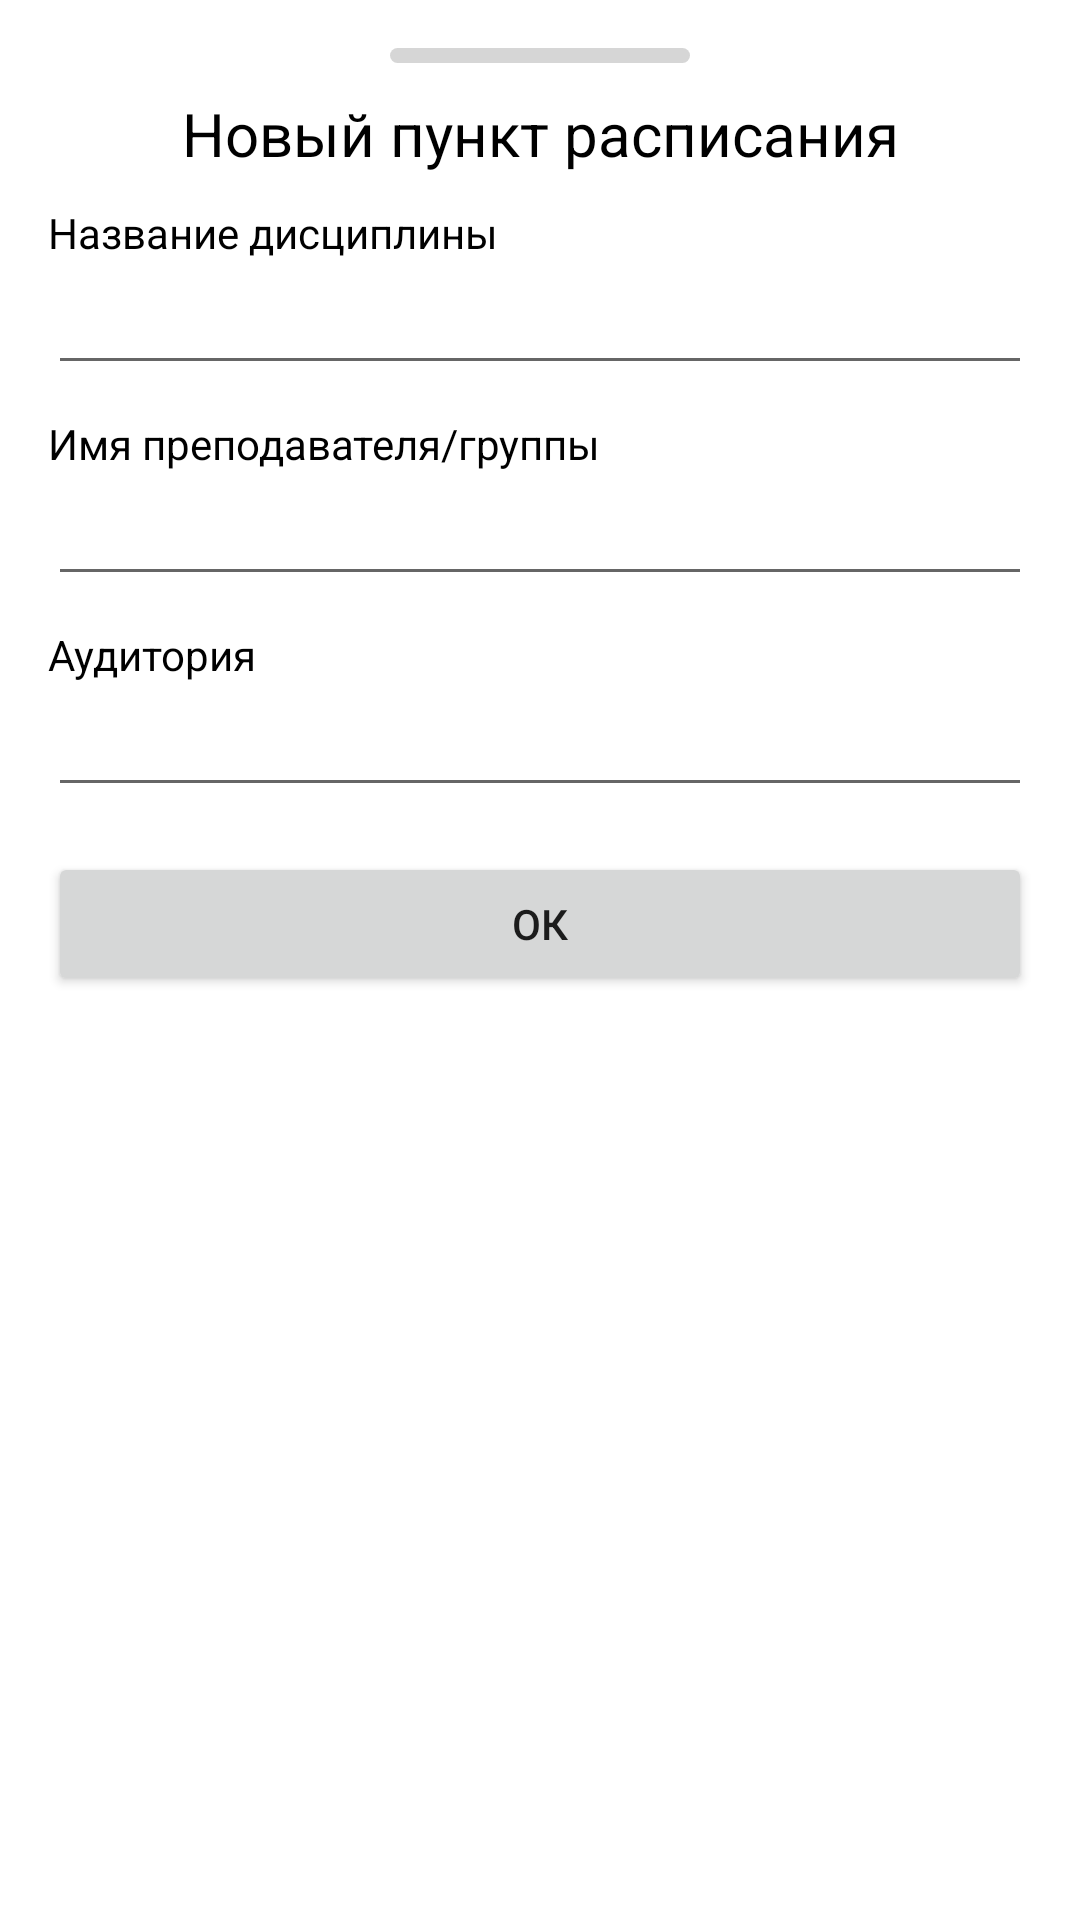

This screen was rendered from an Android layout file. Write that file and the resources it references.
<!-- AndroidManifest.xml: application theme Theme.TimetableAssistant -->
<!-- res/layout/dialog_new_timetable_item.xml -->
<?xml version="1.0" encoding="utf-8"?>
<androidx.constraintlayout.widget.ConstraintLayout xmlns:android="http://schemas.android.com/apk/res/android"
    xmlns:app="http://schemas.android.com/apk/res-auto"
    android:layout_width="match_parent"
    android:layout_height="wrap_content"
    android:background="@drawable/rounded_10dp_top"
    android:padding="16dp">

    <View
        android:id="@+id/view_push"
        android:layout_width="100dp"
        android:layout_height="5dp"
        android:background="@drawable/rounded_45dp"
        app:layout_constraintEnd_toEndOf="parent"
        app:layout_constraintStart_toStartOf="parent"
        app:layout_constraintTop_toTopOf="parent" />

    <TextView
        android:id="@+id/txt_title"
        android:layout_width="wrap_content"
        android:layout_height="wrap_content"
        android:layout_marginTop="10dp"
        android:text="@string/main_new_timetable_item"
        android:textColor="@color/color_black"
        android:textSize="20sp"
        app:layout_constraintEnd_toEndOf="parent"
        app:layout_constraintStart_toStartOf="parent"
        app:layout_constraintTop_toBottomOf="@id/view_push" />

    <TextView
        android:id="@+id/txt_lecture_name"
        android:layout_width="match_parent"
        android:layout_height="wrap_content"
        android:layout_marginTop="10dp"
        android:text="@string/main_lecture_name"
        app:layout_constraintTop_toBottomOf="@id/txt_title" />

    <EditText
        android:id="@+id/edit_lecture_name"
        android:layout_width="match_parent"
        android:layout_height="wrap_content"
        android:inputType="text"
        android:maxLength="75"
        app:layout_constraintTop_toBottomOf="@id/txt_lecture_name" />

    <TextView
        android:id="@+id/txt_lecturer"
        android:layout_width="match_parent"
        android:layout_height="wrap_content"
        android:layout_marginTop="10dp"
        android:text="@string/main_lecturer"
        app:layout_constraintTop_toBottomOf="@id/edit_lecture_name" />

    <EditText
        android:id="@+id/edit_lecturer"
        android:layout_width="match_parent"
        android:layout_height="wrap_content"
        android:inputType="text|textCapWords"
        android:maxLength="75"
        app:layout_constraintTop_toBottomOf="@id/txt_lecturer" />

    <TextView
        android:id="@+id/txt_auditory"
        android:layout_width="match_parent"
        android:layout_height="wrap_content"
        android:layout_marginTop="10dp"
        android:text="@string/main_auditory"
        app:layout_constraintTop_toBottomOf="@id/edit_lecturer" />

    <EditText
        android:id="@+id/edit_auditory"
        android:layout_width="match_parent"
        android:layout_height="wrap_content"
        android:inputType="text"
        android:maxLength="75"
        app:layout_constraintTop_toBottomOf="@id/txt_auditory" />

    <Button
        android:id="@+id/btn_ok"
        android:layout_width="match_parent"
        android:layout_height="wrap_content"
        android:layout_marginTop="15dp"
        android:text="@string/button_ok"
        app:layout_constraintTop_toBottomOf="@id/edit_auditory" />

</androidx.constraintlayout.widget.ConstraintLayout>
<!-- resources referenced by this layout -->
<resources>
  <color name="color_black">#000000</color>
  <!-- drawable rounded_10dp_top (drawable) -->
  <?xml version="1.0" encoding="utf-8"?>
  <shape xmlns:android="http://schemas.android.com/apk/res/android">
      <solid android:color="@color/color_white" />
      <corners
          android:topLeftRadius="10dp"
          android:topRightRadius="10dp" />
  </shape>
  <!-- drawable rounded_45dp (drawable) -->
  <?xml version="1.0" encoding="utf-8"?>
  <shape xmlns:android="http://schemas.android.com/apk/res/android">
      <solid android:color="@color/color_gray" />
      <corners android:radius="45dp" />
  </shape>
  <string name="button_ok">ОК</string>
  <string name="main_auditory">Аудитория</string>
  <string name="main_lecture_name">Название дисциплины</string>
  <string name="main_lecturer">Имя преподавателя/группы</string>
  <string name="main_new_timetable_item">Новый пункт расписания</string>
  <style name="Theme.TimetableAssistant" parent="Theme.AppCompat.Light.NoActionBar">
          <item name="colorPrimary">@color/color_primary</item>
          <item name="colorPrimaryDark">@color/color_primary_dark</item>
          <item name="colorAccent">@color/color_accent</item>
          <item name="android:windowBackground">#00000000</item>
          <item name="android:windowNoTitle">true</item>
          <item name="android:windowActionBar">false</item>
          <item name="android:textViewStyle">@style/DefaultTextViewStyle</item>
      </style>
  <color name="color_white">#ffffff</color>
  <color name="color_gray">#D6D6D6</color>
  <color name="color_primary">#8BC34A</color>
  <color name="color_primary_dark">#4CAF50</color>
  <color name="color_accent">#2196F3</color>
  <style name="DefaultTextViewStyle" parent="Widget.AppCompat.TextView">
          <item name="android:textColor">@color/color_black</item>
      </style>
</resources>
